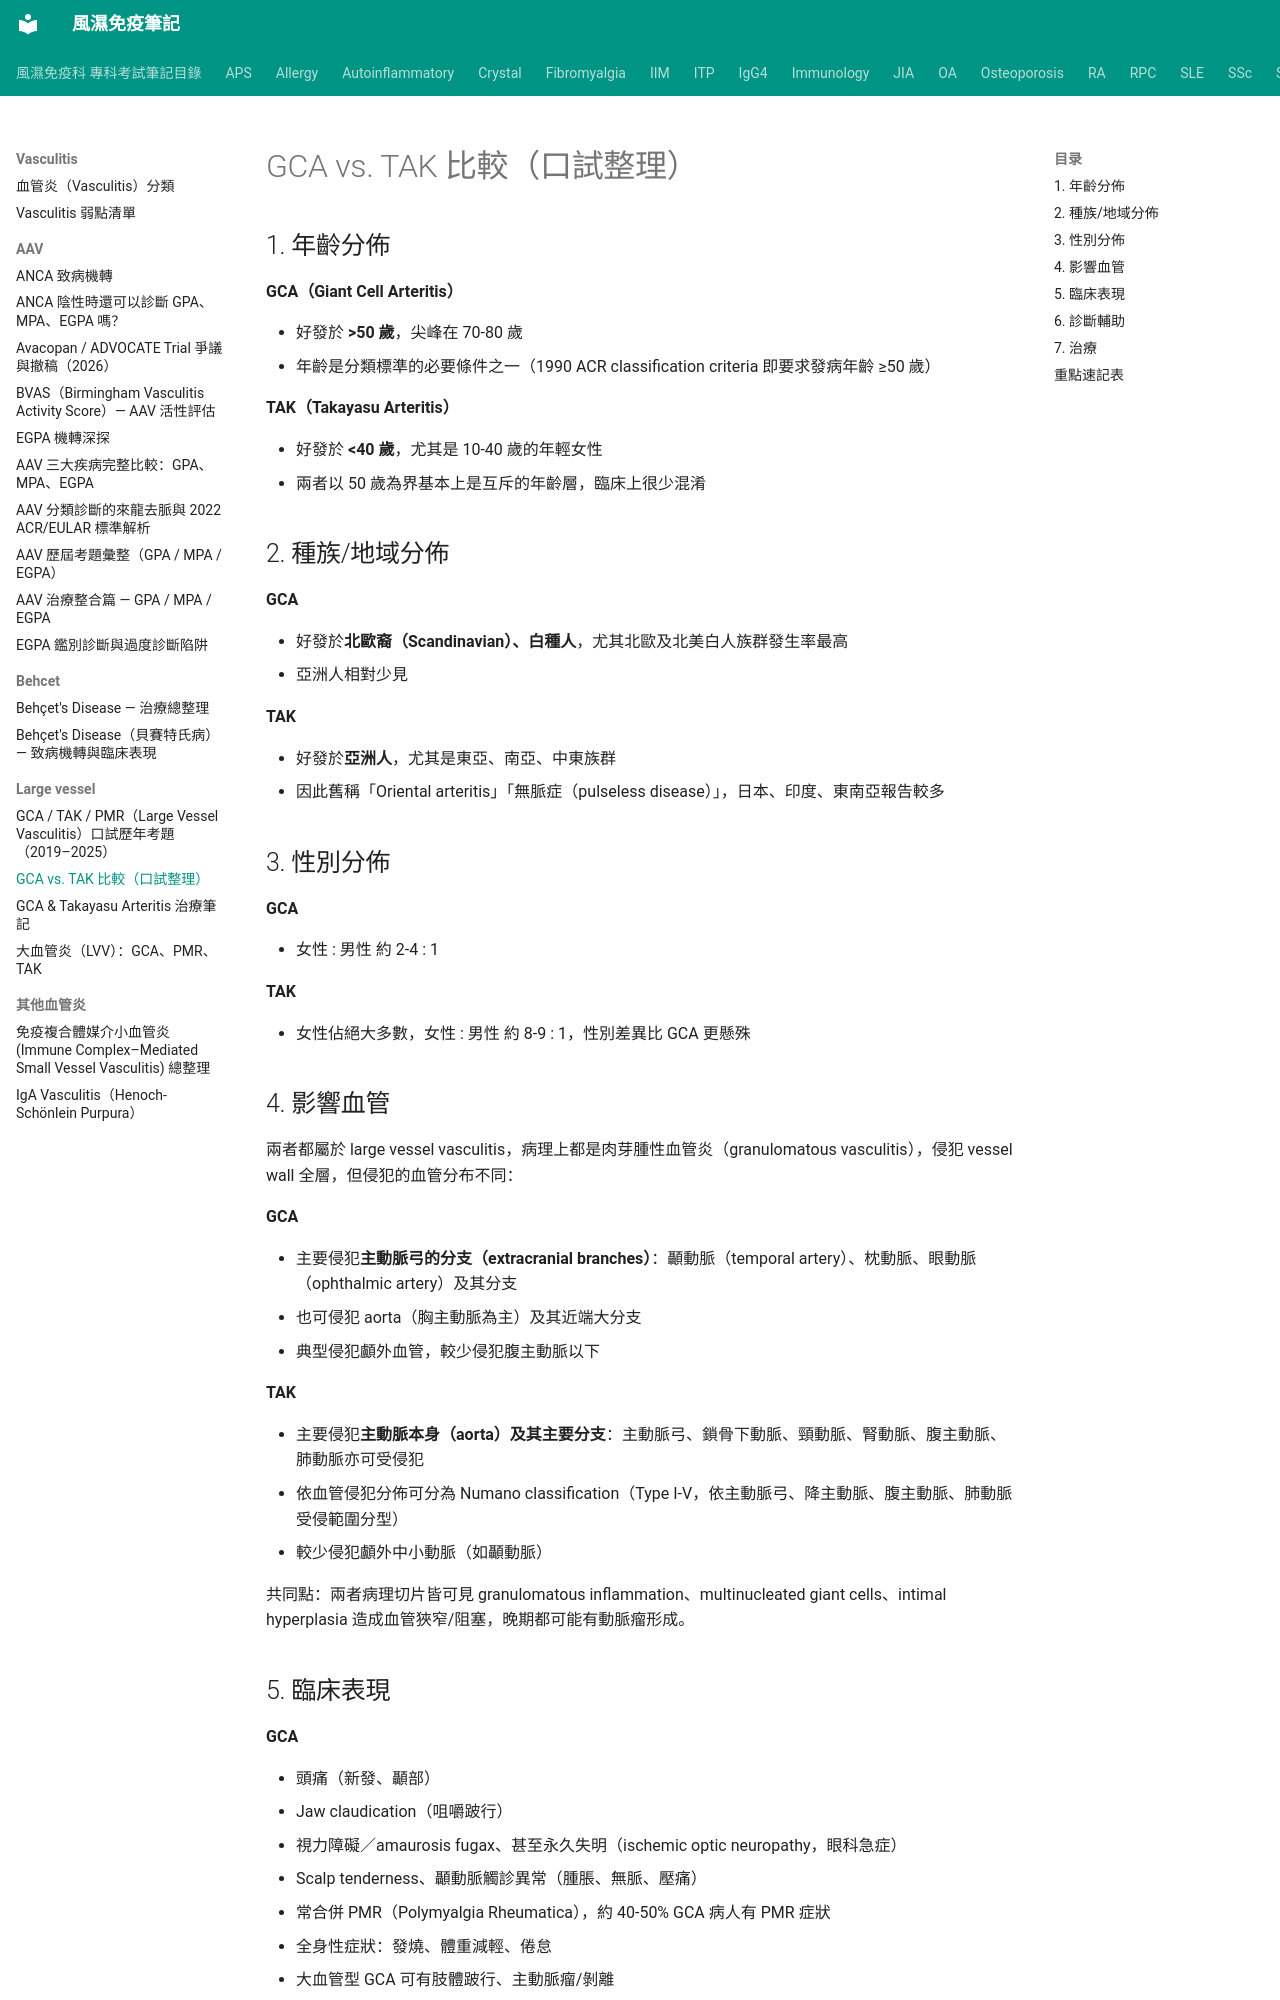

repository: tsaiming1014/rheum-note · page: Vasculitis/Large vessel/GCA_TAK_口試比較/index.html · generator: mkdocs

# GCA vs. TAK 比較（口試整理）

## 1. 年齡分佈

**GCA（Giant Cell Arteritis）**

- 好發於 **>50 歲**，尖峰在 70-80 歲
- 年齡是分類標準的必要條件之一（1990 ACR classification criteria 即要求發病年齡 ≥50 歲）

**TAK（Takayasu Arteritis）**

- 好發於 **<40 歲**，尤其是 10-40 歲的年輕女性
- 兩者以 50 歲為界基本上是互斥的年齡層，臨床上很少混淆

## 2. 種族/地域分佈

**GCA**

- 好發於**北歐裔（Scandinavian）、白種人**，尤其北歐及北美白人族群發生率最高
- 亞洲人相對少見

**TAK**

- 好發於**亞洲人**，尤其是東亞、南亞、中東族群
- 因此舊稱「Oriental arteritis」「無脈症（pulseless disease）」，日本、印度、東南亞報告較多

## 3. 性別分佈

**GCA**

- 女性 : 男性 約 2-4 : 1

**TAK**

- 女性佔絕大多數，女性 : 男性 約 8-9 : 1，性別差異比 GCA 更懸殊

## 4. 影響血管

兩者都屬於 large vessel vasculitis，病理上都是肉芽腫性血管炎（granulomatous vasculitis），侵犯 vessel wall 全層，但侵犯的血管分布不同：

**GCA**

- 主要侵犯**主動脈弓的分支（extracranial branches）**：顳動脈（temporal artery）、枕動脈、眼動脈（ophthalmic artery）及其分支
- 也可侵犯 aorta（胸主動脈為主）及其近端大分支
- 典型侵犯顱外血管，較少侵犯腹主動脈以下

**TAK**

- 主要侵犯**主動脈本身（aorta）及其主要分支**：主動脈弓、鎖骨下動脈、頸動脈、腎動脈、腹主動脈、肺動脈亦可受侵犯
- 依血管侵犯分佈可分為 Numano classification（Type I-V，依主動脈弓、降主動脈、腹主動脈、肺動脈受侵範圍分型）
- 較少侵犯顱外中小動脈（如顳動脈）

共同點：兩者病理切片皆可見 granulomatous inflammation、multinucleated giant cells、intimal hyperplasia 造成血管狹窄/阻塞，晚期都可能有動脈瘤形成。
